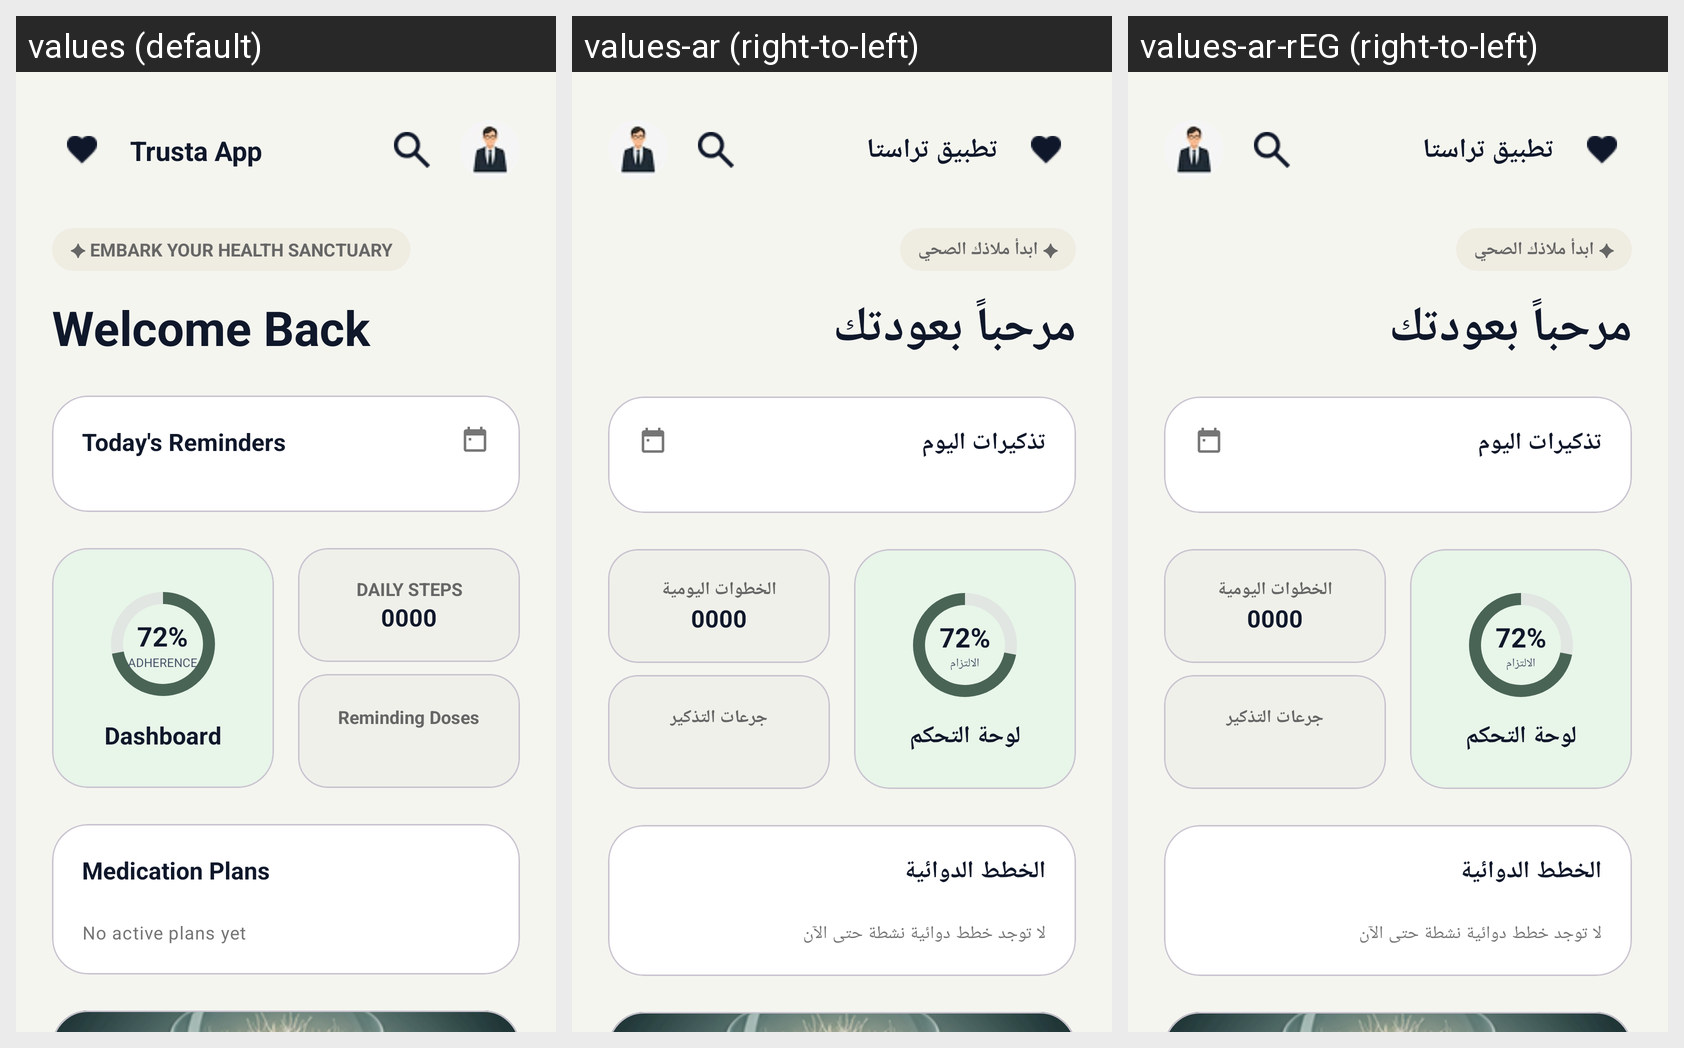

For this localized Android screen grid, give each drawn string resource with its value in every locale shown.
Android screen res/layout/fragment_home_dashboard.xml rendered under 3 locales, left to right: values (default), values-ar (right-to-left), values-ar-rEG (right-to-left). Device: Nexus 5 (rendered at 1080×1920; each locale shown at half size, 540×960, under a caption strip naming it); theme Theme.SmartHealthReminder.
Strings drawn on this screen, with the default value and each locale's value (text and hints the layout hard-codes, and strings that could not be matched under every locale, appear in the picture but are not listed):

app_name
  values: Trusta App
  values-ar: تطبيق تراستا
  values-ar-rEG: تطبيق تراستا

rk_your_health_sanctuary
  values: ✦ EMBARK YOUR HEALTH SANCTUARY
  values-ar: ✦ ابدأ ملاذك الصحي
  values-ar-rEG: ✦ ابدأ ملاذك الصحي

welcome_back
  values: Welcome Back
  values-ar: مرحباً بعودتك
  values-ar-rEG: مرحباً بعودتك

today_s_reminders
  values: Today's Reminders
  values-ar: تذكيرات اليوم
  values-ar-rEG: تذكيرات اليوم

_72
  values: 72%
  values-ar: 72%
  values-ar-rEG: 72%

adherence
  values: ADHERENCE
  values-ar: الالتزام
  values-ar-rEG: الالتزام

dashboard
  values: Dashboard
  values-ar: لوحة التحكم
  values-ar-rEG: لوحة التحكم

daily_steps
  values: DAILY STEPS
  values-ar: الخطوات اليومية
  values-ar-rEG: الخطوات اليومية

zerosSample
  values: 0000
  values-ar: 0000
  values-ar-rEG: 0000

reminding_doses
  values: Reminding Doses
  values-ar: جرعات التذكير
  values-ar-rEG: جرعات التذكير

medication_plans
  values: Medication Plans
  values-ar: الخطط الدوائية
  values-ar-rEG: الخطط الدوائية  [from values-ar]

no_active_plans_yet
  values: No active plans yet
  values-ar: لا توجد خطط دوائية نشطة حتى الآن
  values-ar-rEG: لا توجد خطط دوائية نشطة حتى الآن  [from values-ar]
